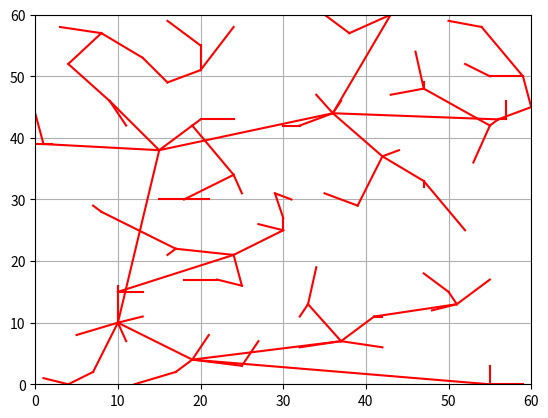

Here is the Python script that generated this plot:
"""
Basic implementation of Rapidly Exploring Random Trees(RRT'S)
References:
http://msl.cs.uiuc.edu/~lavalle/papers/LavKuf01.pdf
@author: kartikmadhira
"""

#creating a rrtgraph object.
import matplotlib.pyplot as plt
import math
import random

show_animation=True

class Node(object):
    def __init__(self,x_cor,y_cor):
        self.x_cor=x_cor
        self.y_cor=y_cor
        self.edges=[]

class Edge(object):
    def __init__(self,start_node,end_node,node_val):
        self.start_node=start_node
        self.end_node=end_node
        self.node_val=node_val

#the constructor is a list of nodes and edges
class RRT(object):
    def __init__(self,edges=[],nodes=[]):
        self.root=None
        self.edges=edges
        self.nodes=nodes
        
    def set_root(self,start_x,start_y):
        a=Node(start_x,start_y)
        self.nodes.append(a)
        self.root=a
        
    def add_edge(self,from_x,from_y,to_x,to_y,distance_val):
        from_node=None
        to_node=None
        #check for any nodes present, if yes then take only that node to
        #disallow duplication
        
        for nodes in self.nodes:
            if((from_x,from_y)==(nodes.x_cor,nodes.y_cor)):
                from_node=nodes
                print("lol")
            if((to_x,to_y)==(nodes.x_cor,nodes.y_cor)):
                to_node=nodes
        #but if from node or to node is empty then create those nodes
       
        if(from_node==None):
            from_node=Node(from_x,from_y)
            self.nodes.append(from_node)
        if(to_node==None):
            to_node=Node(to_x,to_y)
            self.nodes.append(to_node)
         
        #finally creating an edge and adding edge to edges[] list
        new_edge=Edge(from_node,to_node,distance_val)
        self.edges.append(new_edge)
        
        #also adding the edge to respective nodes's lists
        from_node.edges.append(new_edge)
        to_node.edges.append(new_edge)
        
        return from_node,to_node
    
    def draw_tree(self):
        plt.clf()
        for edges in self.edges:
            from_node_x=edges.start_node.x_cor
            from_node_y=edges.start_node.y_cor
            to_node_x=edges.end_node.x_cor
            to_node_y=edges.end_node.y_cor
            plt.plot([from_node_x,to_node_x],[from_node_y,to_node_y],"-r")
            plt.pause(0.0001)
        plt.axis([0, 60, 0, 60])
        plt.grid(True)
        plt.pause(1)
        plt.show()
      
    def find_nearest_node(self,from_x,from_y):
        smallest=(10000,None)
        
        for nodes in self.nodes:
            d=math.sqrt((from_x-nodes.x_cor)**2+(from_y-nodes.y_cor)**2)
            #print(nodes)
            if(d<smallest[0]):
                smallest=(d,nodes)
        print(smallest[1].x_cor,smallest[1].y_cor)
        self.add_edge(smallest[1].x_cor,smallest[1].y_cor,from_x,from_y,2)
    
def main():
    ox=[]
    oy=[]
    plt.clf()
    for i in range(60):
        ox.append(i)
        oy.append(0.0)
    for i in range(60):
        ox.append(60.0)
        oy.append(i)
    for i in range(61):
        ox.append(i)
        oy.append(60.0)
    for i in range(61):
        ox.append(0.0)
        oy.append(i)
    
    if show_animation:
        plt.plot(ox, oy, ".k")
     
    rrt=RRT()
    rrt.set_root(10,10)
    plt.plot(10, 10, "xr")
    
    for i in range(100):
        from_x=random.randint(0,60)
        from_y=random.randint(0,60)
        rrt.find_nearest_node(from_x,from_y)
    rrt.draw_tree()
    
    """
    rrt.add_edge(10,10,15,30,math.sqrt((10-20)**2+(20-30)**2))
    rrt.add_edge(15,30,50,40,math.sqrt((10-40)**2+(20-30)**2))
    rrt.add_edge(10,10,15,30,math.sqrt((10-20)**2+(20-30)**2))
    rrt.add_edge(50,40,44,33,math.sqrt((10-20)**2+(20-30)**2))
    rrt.add_edge(15,30,5,4,math.sqrt((10-20)**2+(20-30)**2))
    rrt.draw_tree()"""
    
if __name__ == '__main__':
    main()   
    
    